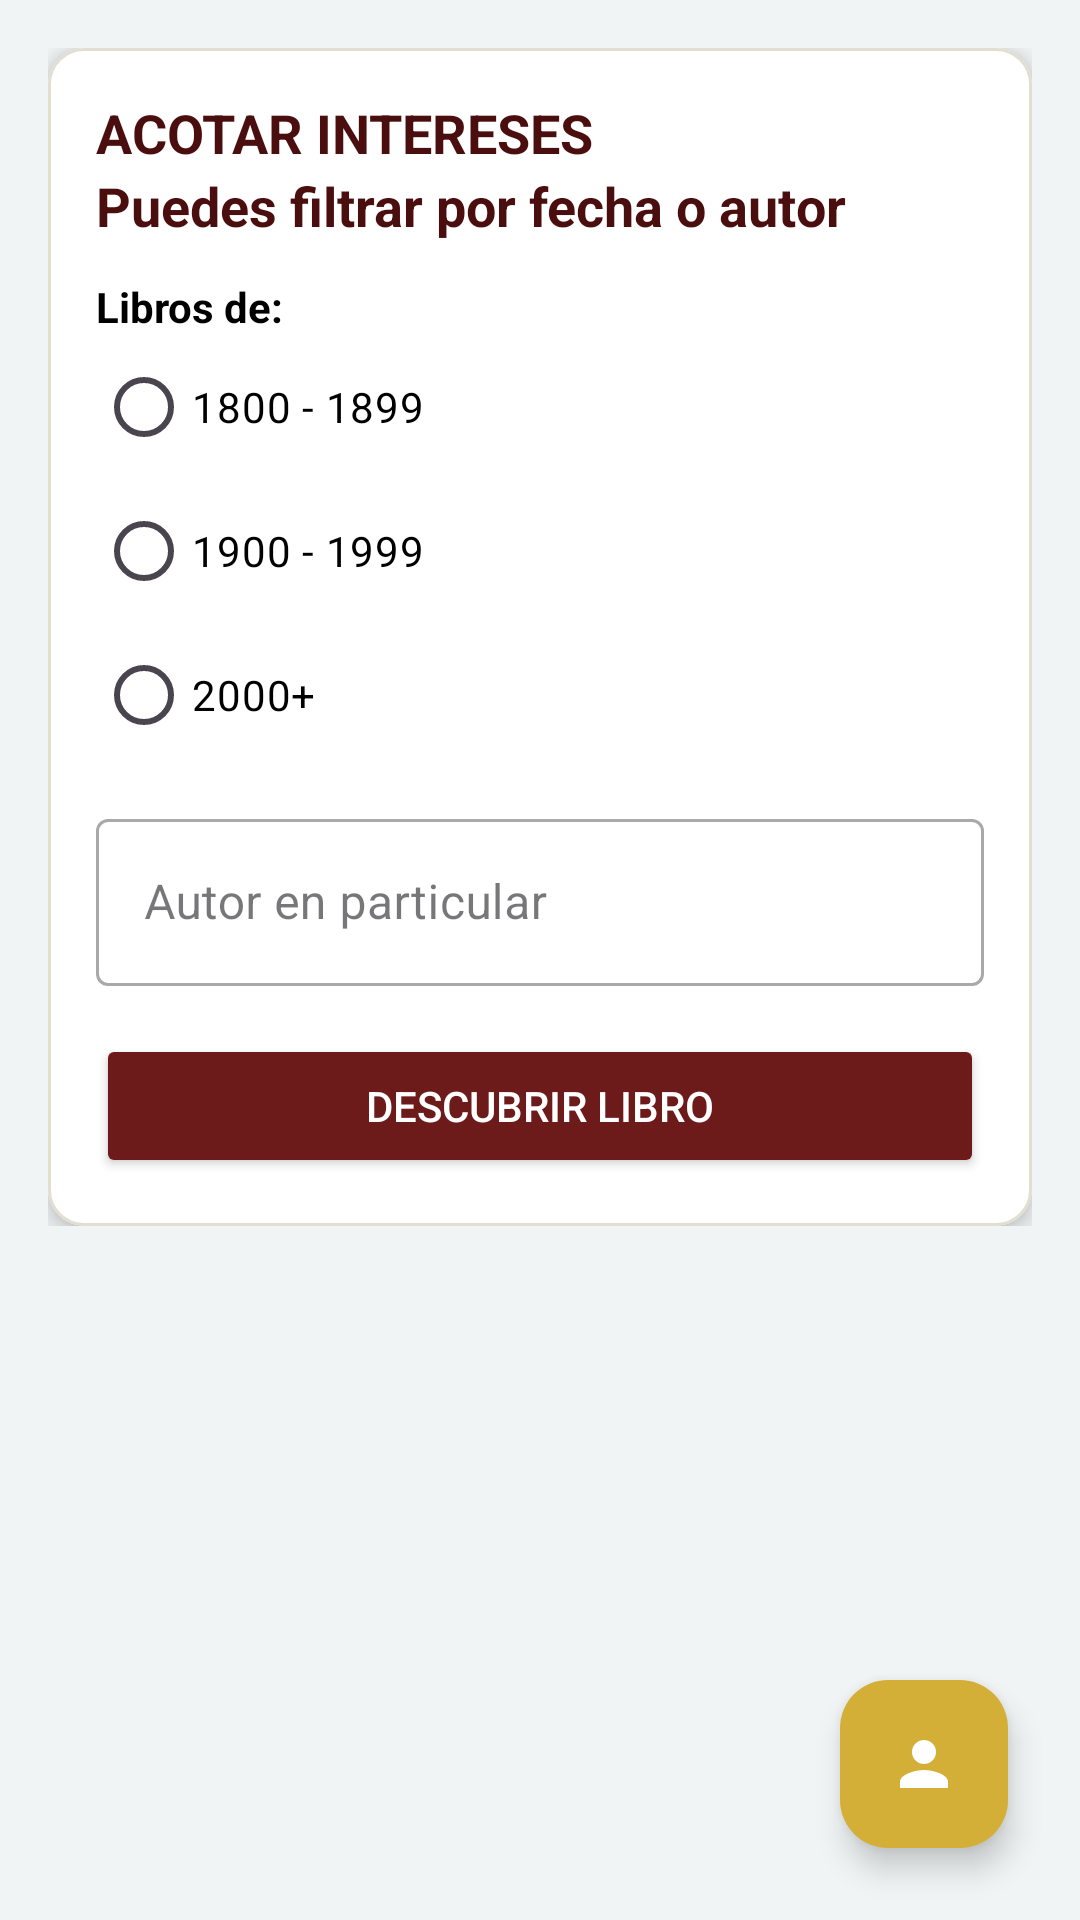

Android layout source for this screen:
<!-- AndroidManifest.xml: application theme Theme.KnowDatBook -->
<!-- res/layout/fragment_second.xml -->
<?xml version="1.0" encoding="utf-8"?>
<androidx.coordinatorlayout.widget.CoordinatorLayout
    xmlns:android="http://schemas.android.com/apk/res/android"
    xmlns:app="http://schemas.android.com/apk/res-auto"
    xmlns:tools="http://schemas.android.com/tools"
    android:layout_width="match_parent"
    android:layout_height="match_parent"
    android:background="@color/colorBackground">

    <androidx.core.widget.NestedScrollView
        android:layout_width="match_parent"
        android:layout_height="match_parent">

        <LinearLayout
            android:layout_width="match_parent"
            android:layout_height="wrap_content"
            android:orientation="vertical"
            android:padding="16dp">

            <com.google.android.material.card.MaterialCardView
                android:id="@+id/cardFiltros"
                android:layout_width="match_parent"
                android:layout_height="wrap_content"
                app:cardCornerRadius="12dp"
                app:cardElevation="4dp"
                app:cardBackgroundColor="@color/white"
                app:strokeColor="@color/colorCardStroke"
                app:strokeWidth="1dp">

                <LinearLayout
                    android:layout_width="match_parent"
                    android:layout_height="wrap_content"
                    android:orientation="vertical"
                    android:padding="16dp">

                    <TextView
                        android:layout_width="wrap_content"
                        android:layout_height="wrap_content"
                        android:text="@string/interest_title"
                        android:textSize="18sp"
                        android:textStyle="bold"
                        android:textColor="@color/darkPrimaryColor"/>
                    <TextView
                        android:layout_width="wrap_content"
                        android:layout_height="wrap_content"
                        android:text="@string/second_fragment_instruction"
                        android:textSize="18sp"
                        android:textStyle="bold"
                        android:textColor="@color/darkPrimaryColor"/>

                    <TextView
                        android:layout_width="wrap_content"
                        android:layout_height="wrap_content"
                        android:text="@string/century_title"
                        android:textColor="@color/black"
                        android:layout_marginTop="12dp"
                        android:textStyle="bold"/>

                    <RadioGroup
                        android:id="@+id/rgAnio"
                        android:layout_width="match_parent"
                        android:layout_height="wrap_content"
                        android:layout_marginBottom="12dp">
                        <RadioButton
                            android:id="@+id/rb1800"
                            android:text="1800 - 1899"
                            android:textColor="@color/black"
                            android:layout_height="wrap_content"
                            android:layout_width="wrap_content"/>
                        <RadioButton
                            android:id="@+id/rb1900"
                            android:text="1900 - 1999"
                            android:textColor="@color/black"
                            android:layout_height="wrap_content"
                            android:layout_width="wrap_content"/>
                        <RadioButton
                            android:id="@+id/rb2000"
                            android:text="2000+"
                            android:textColor="@color/black"
                            android:layout_height="wrap_content"
                            android:layout_width="wrap_content"/>
                    </RadioGroup>

                    <com.google.android.material.textfield.TextInputLayout
                        android:layout_width="match_parent"
                        android:layout_height="wrap_content"
                        android:hint="@string/author_title"
                        style="@style/Widget.MaterialComponents.TextInputLayout.OutlinedBox">
                        <com.google.android.material.textfield.TextInputEditText
                            android:id="@+id/etAutor"
                            android:layout_width="match_parent"
                            android:textColor="@color/darkPrimaryColor"
                            android:layout_height="wrap_content" />
                    </com.google.android.material.textfield.TextInputLayout>

                    <Button
                        android:id="@+id/btnDescubrir"
                        android:layout_width="match_parent"
                        android:layout_height="wrap_content"
                        android:layout_marginTop="16dp"
                        android:text="@string/discover_book_btn"
                        android:backgroundTint="@color/primaryColor"
                        android:textColor="@color/white"/>
                </LinearLayout>
            </com.google.android.material.card.MaterialCardView>

            <com.google.android.material.card.MaterialCardView
                android:id="@+id/cardResultado"
                android:layout_width="match_parent"
                android:layout_height="wrap_content"
                android:layout_marginTop="20dp"
                android:layout_marginBottom="80dp"
                android:visibility="gone"
                app:cardCornerRadius="12dp"
                app:cardElevation="4dp"
                app:cardBackgroundColor="@color/white"
                app:strokeColor="@color/colorCardStroke"
                app:strokeWidth="1dp"
                tools:visibility="visible">

                <LinearLayout
                    android:layout_width="match_parent"
                    android:layout_height="wrap_content"
                    android:orientation="vertical"
                    android:padding="16dp">

                    <TextView
                        android:layout_width="wrap_content"
                        android:layout_height="wrap_content"
                        android:text="@string/suggest_found"
                        android:textStyle="bold"
                        android:textColor="@color/primaryColor"
                        android:layout_marginBottom="12dp"/>

                    <LinearLayout
                        android:layout_width="match_parent"
                        android:layout_height="wrap_content"
                        android:orientation="horizontal">

                        <ImageView
                            android:id="@+id/imgPortada"
                            android:layout_width="100dp"
                            android:layout_height="150dp"
                            android:scaleType="centerCrop"
                            android:background="#EEE"
                            android:src="@drawable/ic_launcher_foreground" />

                        <LinearLayout
                            android:layout_width="match_parent"
                            android:layout_height="wrap_content"
                            android:orientation="vertical"
                            android:layout_marginStart="16dp">

                            <TextView
                                android:id="@+id/txtTituloLibro"
                                android:layout_width="wrap_content"
                                android:layout_height="wrap_content"
                                android:text="Título del Libro"
                                android:textSize="18sp"
                                android:textStyle="bold"
                                android:textColor="@color/contrastColor"/>

                            <TextView
                                android:id="@+id/txtAutorLibro"
                                android:layout_width="wrap_content"
                                android:layout_height="wrap_content"
                                android:text="Autor del libro"
                                android:textSize="14sp"
                                android:textStyle="italic|bold"
                                android:textColor="@color/contrastColor"
                                android:layout_marginTop="4dp"/>

                            <TextView
                                android:id="@+id/txtInfoLibro"
                                android:layout_width="wrap_content"
                                android:layout_height="wrap_content"
                                android:text="Año: -- | Págs: --"
                                android:textSize="12sp"
                                android:textStyle="italic"
                                android:layout_marginTop="8dp"
                                android:textColor="@color/contrastColor"/>
                        </LinearLayout>
                    </LinearLayout>

                    <Button
                        android:id="@+id/btnGuardar"
                        android:layout_width="match_parent"
                        android:layout_height="wrap_content"
                        android:layout_marginTop="16dp"
                        android:backgroundTint="@color/contrastColor"
                        android:textColor="@color/white"
                        android:text="@string/add_to_library_btn" />

                    <Button
                        android:id="@+id/btnRecomendarOtro"
                        style="@style/Widget.MaterialComponents.Button.OutlinedButton"
                        android:layout_width="match_parent"
                        android:layout_height="wrap_content"
                        android:layout_marginTop="8dp"
                        android:text="@string/show_another"
                        app:strokeColor="@color/darkPrimaryColor"
                        android:textColor="@color/darkPrimaryColor" />

                </LinearLayout>
            </com.google.android.material.card.MaterialCardView>

        </LinearLayout>
    </androidx.core.widget.NestedScrollView>

    <com.google.android.material.floatingactionbutton.FloatingActionButton
        android:id="@+id/fabToLibrary"
        android:layout_width="wrap_content"
        android:layout_height="wrap_content"
        android:layout_gravity="bottom|end"
        android:layout_margin="24dp"
        android:contentDescription="Ver mi biblioteca"
        app:srcCompat="@drawable/ic_persona"
        app:backgroundTint="@color/iconColor"
        app:tint="@color/white" />

</androidx.coordinatorlayout.widget.CoordinatorLayout>
<!-- resources referenced by this layout -->
<resources>
  <color name="black">#FF000000</color>
  <color name="colorBackground">#F0F4F4</color>
  <color name="colorCardStroke">#E2DED0</color>
  <color name="contrastColor">#004D40</color>
  <color name="darkPrimaryColor">#4A0E0E</color>
  <color name="iconColor">#D4AF37</color>
  <color name="primaryColor">#6D1A1A</color>
  <color name="white">#FFFFFFFF</color>
  <!-- drawable ic_persona (drawable) -->
  <vector xmlns:android="http://schemas.android.com/apk/res/android" android:height="24dp" android:tint="#000000" android:viewportHeight="24" android:viewportWidth="24" android:width="24dp">
        
      <path android:fillColor="@color/iconColor"
          android:pathData="M12,12c2.21,0 4,-1.79 4,-4s-1.79,-4 -4,-4 -4,1.79 -4,4 1.79,4 4,4zM12,14c-2.67,0 -8,1.34 -8,4v2h16v-2c0,-2.66 -5.33,-4 -8,-4z"/>
      
  </vector>
  <string name="add_to_library_btn">AÑADIR A BIBLIOTECA DE SUGERENCIAS </string>
  <string name="author_title">Autor en particular</string>
  <string name="century_title">Libros de: </string>
  <string name="discover_book_btn">DESCUBRIR LIBRO" </string>
  <string name="interest_title">ACOTAR INTERESES</string>
  <string name="second_fragment_instruction">Puedes filtrar por fecha o autor</string>
  <string name="show_another">SUGERIR OTRO</string>
  <string name="suggest_found">MI SUGERENCIA</string>
  <style name="Theme.KnowDatBook" parent="Base.Theme.KnowDatBook" />
  <style name="Base.Theme.KnowDatBook" parent="Theme.Material3.DayNight.NoActionBar">
          
          
      </style>
</resources>
